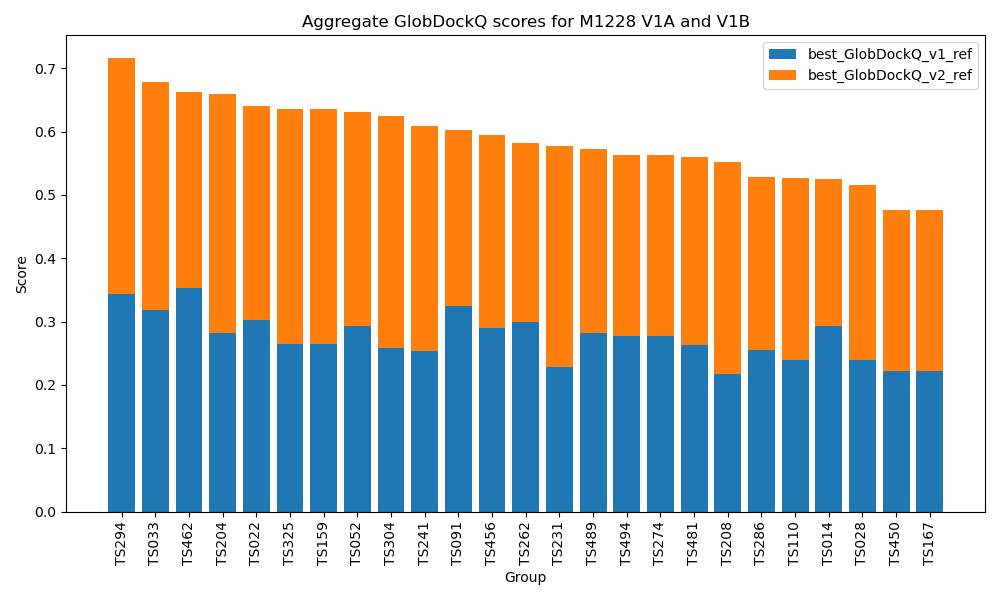

Data behind this chart, as committed beside it:
Group, best_GlobDockQ_v1_ref, best_model_v1_ref, best_version_v1_ref, best_model_v2_ref, best_version_v2_ref, best_GlobDockQ_v2_ref, best_v1_ref, best_v2_ref, Combined_Score
TS294, 0.344, M1228v1TS294_1.pdb, v1, M1228v2TS294_1.pdb, v2, 0.372, 0.344, 0.372, 0.716
TS033, 0.319, M1228v1TS033_4.pdb, v1, M1228v2TS033_5.pdb, v2, 0.359, 0.319, 0.359, 0.678
TS462, 0.353, M1228v1TS462_3.pdb, v1, M1228v2TS462_3.pdb, v2, 0.309, 0.353, 0.309, 0.662
TS204, 0.282, M1228v1TS204_2.pdb, v1, M1228v2TS204_2.pdb, v2, 0.377, 0.282, 0.377, 0.659
TS022, 0.302, M1228v1TS022_4.pdb, v1, M1228v2TS022_5.pdb, v2, 0.339, 0.302, 0.339, 0.641
TS325, 0.265, M1228v1TS325_1.pdb, v1, M1228v2TS325_1.pdb, v2, 0.37, 0.265, 0.37, 0.635
TS159, 0.265, M1228v1TS159_1.pdb, v1, M1228v2TS159_1.pdb, v2, 0.37, 0.265, 0.37, 0.635
TS052, 0.293, M1228v1TS052_3.pdb, v1, M1228v2TS052_5.pdb, v2, 0.338, 0.293, 0.338, 0.631
TS304, 0.258, M1228v1TS304_2.pdb, v1, M1228v2TS304_3.pdb, v2, 0.367, 0.258, 0.367, 0.625
TS241, 0.254, M1228v1TS241_3.pdb, v1, M1228v2TS241_1.pdb, v2, 0.355, 0.254, 0.355, 0.609
TS091, 0.324, M1228v1TS091_3.pdb, v1, M1228v2TS091_2.pdb, v2, 0.279, 0.324, 0.279, 0.603
TS456, 0.29, M1228v1TS456_4.pdb, v1, M1228v2TS456_5.pdb, v2, 0.304, 0.29, 0.304, 0.594
TS262, 0.299, M1228v1TS262_1.pdb, v1, M1228v2TS262_3.pdb, v2, 0.283, 0.299, 0.283, 0.582
TS231, 0.228, M1228v1TS231_5.pdb, v1, M1228v2TS231_1.pdb, v2, 0.349, 0.228, 0.349, 0.577
TS489, 0.282, M1228v1TS489_1.pdb, v1, M1228v2TS489_1.pdb, v2, 0.291, 0.282, 0.291, 0.573
TS494, 0.277, M1228v1TS494_2.pdb, v1, M1228v2TS494_3.pdb, v2, 0.286, 0.277, 0.286, 0.563
TS274, 0.277, M1228v1TS274_2.pdb, v1, M1228v2TS274_3.pdb, v2, 0.286, 0.277, 0.286, 0.563
TS481, 0.263, M1228v1TS481_4.pdb, v1, M1228v2TS481_2.pdb, v2, 0.297, 0.263, 0.297, 0.56
TS208, 0.217, M1228v1TS208_1.pdb, v1, M1228v2TS208_5.pdb, v2, 0.335, 0.217, 0.335, 0.552
TS286, 0.256, M1228v1TS286_1.pdb, v1, M1228v2TS286_1.pdb, v2, 0.272, 0.256, 0.272, 0.528
TS110, 0.239, M1228v1TS110_3.pdb, v1, M1228v2TS110_5.pdb, v2, 0.288, 0.239, 0.288, 0.527
TS014, 0.293, M1228v1TS014_4.pdb, v1, M1228v2TS014_4.pdb, v2, 0.232, 0.293, 0.232, 0.525
TS028, 0.24, M1228v1TS028_4.pdb, v1, M1228v2TS028_4.pdb, v2, 0.276, 0.24, 0.276, 0.516
TS450, 0.222, M1228v1TS450_4.pdb, v1, M1228v2TS450_2.pdb, v2, 0.254, 0.222, 0.254, 0.476
TS167, 0.222, M1228v1TS167_4.pdb, v1, M1228v2TS167_2.pdb, v2, 0.254, 0.222, 0.254, 0.476
